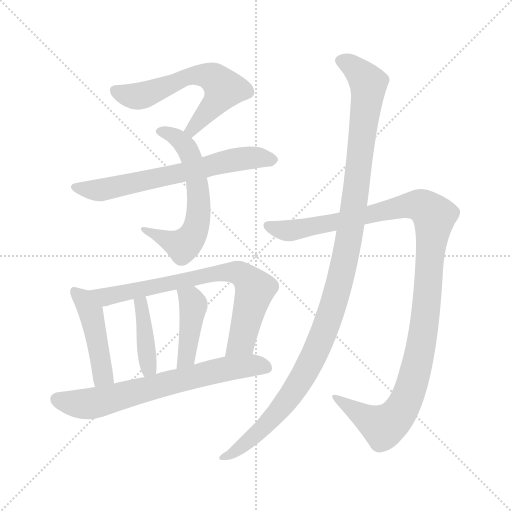
t = 0.00 s
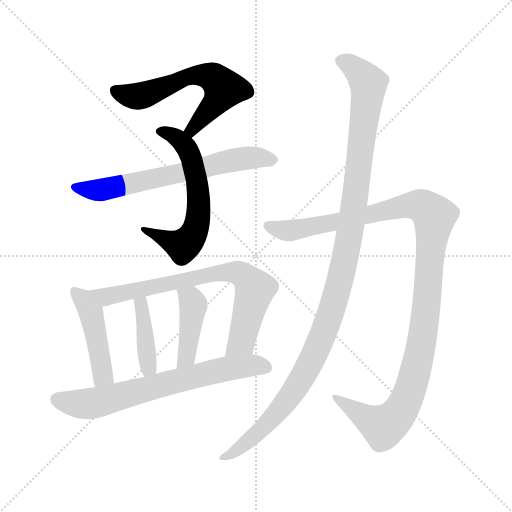
t = 1.62 s
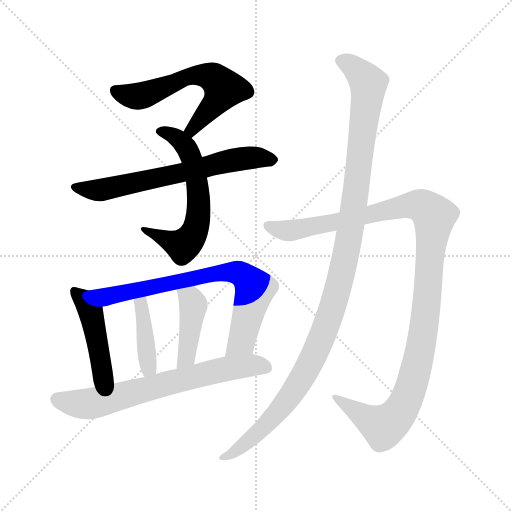
t = 3.24 s
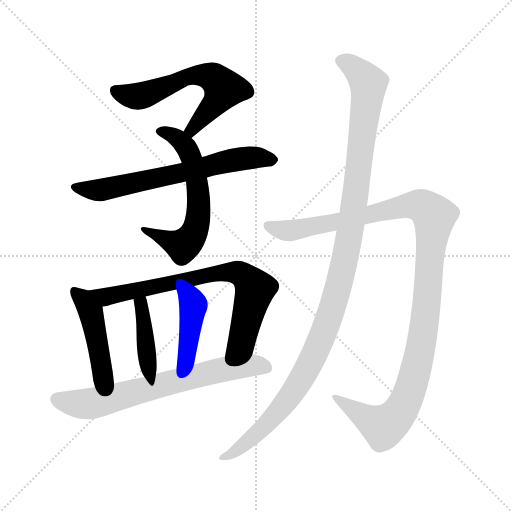
t = 4.86 s
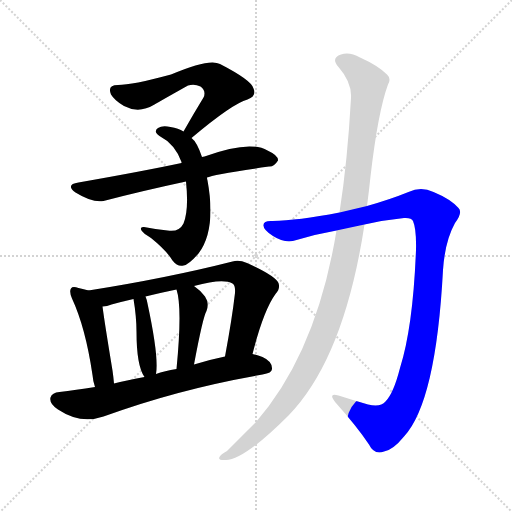
t = 6.48 s
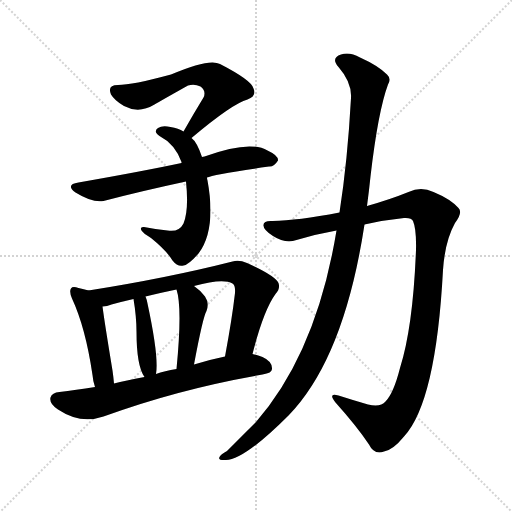
t = 8.10 s

The animated SVG that drew these frames (rendered in a browser with its animation timeline set to each time). Animation: 10 CSS @keyframes rules; one cycle of 8.10 s.

<svg version="1.1" viewBox="0 0 1024 1024" xmlns="http://www.w3.org/2000/svg">
  <g stroke="lightgray" stroke-dasharray="1,1" stroke-width="1" transform="scale(4, 4)">
    <line x1="0" y1="0" x2="256" y2="256"></line>
    <line x1="256" y1="0" x2="0" y2="256"></line>
    <line x1="128" y1="0" x2="128" y2="256"></line>
    <line x1="0" y1="128" x2="256" y2="128"></line>
  </g>
<g transform="scale(1, -1) translate(0, -900)">
   <style type="text/css">
    @keyframes keyframes0 {
      from {
       stroke: blue;
       stroke-dashoffset: 603;
       stroke-width: 128;
       }
       66% {
       animation-timing-function: step-end;
       stroke: blue;
       stroke-dashoffset: 0;
       stroke-width: 128;
       }
       to {
       stroke: black;
       stroke-width: 1024;
       }
       }
       #make-me-a-hanzi-animation-0 {
         animation: keyframes0 0.740723s both;
         animation-delay: 0.000000s;
         animation-timing-function: linear;
       }
    @keyframes keyframes1 {
      from {
       stroke: blue;
       stroke-dashoffset: 610;
       stroke-width: 128;
       }
       67% {
       animation-timing-function: step-end;
       stroke: blue;
       stroke-dashoffset: 0;
       stroke-width: 128;
       }
       to {
       stroke: black;
       stroke-width: 1024;
       }
       }
       #make-me-a-hanzi-animation-1 {
         animation: keyframes1 0.746419s both;
         animation-delay: 0.740723s;
         animation-timing-function: linear;
       }
    @keyframes keyframes2 {
      from {
       stroke: blue;
       stroke-dashoffset: 657;
       stroke-width: 128;
       }
       68% {
       animation-timing-function: step-end;
       stroke: blue;
       stroke-dashoffset: 0;
       stroke-width: 128;
       }
       to {
       stroke: black;
       stroke-width: 1024;
       }
       }
       #make-me-a-hanzi-animation-2 {
         animation: keyframes2 0.784668s both;
         animation-delay: 1.487142s;
         animation-timing-function: linear;
       }
    @keyframes keyframes3 {
      from {
       stroke: blue;
       stroke-dashoffset: 455;
       stroke-width: 128;
       }
       60% {
       animation-timing-function: step-end;
       stroke: blue;
       stroke-dashoffset: 0;
       stroke-width: 128;
       }
       to {
       stroke: black;
       stroke-width: 1024;
       }
       }
       #make-me-a-hanzi-animation-3 {
         animation: keyframes3 0.620280s both;
         animation-delay: 2.271810s;
         animation-timing-function: linear;
       }
    @keyframes keyframes4 {
      from {
       stroke: blue;
       stroke-dashoffset: 744;
       stroke-width: 128;
       }
       71% {
       animation-timing-function: step-end;
       stroke: blue;
       stroke-dashoffset: 0;
       stroke-width: 128;
       }
       to {
       stroke: black;
       stroke-width: 1024;
       }
       }
       #make-me-a-hanzi-animation-4 {
         animation: keyframes4 0.855469s both;
         animation-delay: 2.892090s;
         animation-timing-function: linear;
       }
    @keyframes keyframes5 {
      from {
       stroke: blue;
       stroke-dashoffset: 402;
       stroke-width: 128;
       }
       57% {
       animation-timing-function: step-end;
       stroke: blue;
       stroke-dashoffset: 0;
       stroke-width: 128;
       }
       to {
       stroke: black;
       stroke-width: 1024;
       }
       }
       #make-me-a-hanzi-animation-5 {
         animation: keyframes5 0.577148s both;
         animation-delay: 3.747559s;
         animation-timing-function: linear;
       }
    @keyframes keyframes6 {
      from {
       stroke: blue;
       stroke-dashoffset: 421;
       stroke-width: 128;
       }
       58% {
       animation-timing-function: step-end;
       stroke: blue;
       stroke-dashoffset: 0;
       stroke-width: 128;
       }
       to {
       stroke: black;
       stroke-width: 1024;
       }
       }
       #make-me-a-hanzi-animation-6 {
         animation: keyframes6 0.592611s both;
         animation-delay: 4.324707s;
         animation-timing-function: linear;
       }
    @keyframes keyframes7 {
      from {
       stroke: blue;
       stroke-dashoffset: 685;
       stroke-width: 128;
       }
       69% {
       animation-timing-function: step-end;
       stroke: blue;
       stroke-dashoffset: 0;
       stroke-width: 128;
       }
       to {
       stroke: black;
       stroke-width: 1024;
       }
       }
       #make-me-a-hanzi-animation-7 {
         animation: keyframes7 0.807454s both;
         animation-delay: 4.917318s;
         animation-timing-function: linear;
       }
    @keyframes keyframes8 {
      from {
       stroke: blue;
       stroke-dashoffset: 1143;
       stroke-width: 128;
       }
       79% {
       animation-timing-function: step-end;
       stroke: blue;
       stroke-dashoffset: 0;
       stroke-width: 128;
       }
       to {
       stroke: black;
       stroke-width: 1024;
       }
       }
       #make-me-a-hanzi-animation-8 {
         animation: keyframes8 1.180176s both;
         animation-delay: 5.724772s;
         animation-timing-function: linear;
       }
    @keyframes keyframes9 {
      from {
       stroke: blue;
       stroke-dashoffset: 1161;
       stroke-width: 128;
       }
       79% {
       animation-timing-function: step-end;
       stroke: blue;
       stroke-dashoffset: 0;
       stroke-width: 128;
       }
       to {
       stroke: black;
       stroke-width: 1024;
       }
       }
       #make-me-a-hanzi-animation-9 {
         animation: keyframes9 1.194824s both;
         animation-delay: 6.904948s;
         animation-timing-function: linear;
       }
</style>
<path d="M 383.0 624.0 Q 465.0 693.0 495.0 701.0 Q 514.0 708.0 507.0 723.0 Q 504.0 739.0 440.0 772.0 Q 419.0 784.0 342.0 751.0 Q 264.0 730.0 236.0 730.0 Q 214.0 730.0 222.0 711.0 Q 229.0 699.0 248.0 688.0 Q 278.0 672.0 309.0 691.0 Q 319.0 697.0 376.0 729.0 Q 389.0 733.0 401.0 727.0 Q 413.0 718.0 407.0 705.0 Q 388.0 674.0 367.0 637.0 C 352.0 611.0 360.0 605.0 383.0 624.0 Z" fill="lightgray"></path> 
<path d="M 404.0 586.0 Q 394.0 616.0 383.0 624.0 L 367.0 637.0 Q 357.0 644.0 341.0 646.0 Q 325.0 650.0 316.0 644.0 Q 306.0 637.0 319.0 628.0 Q 350.0 612.0 363.0 576.0 L 363.0 574.0 L 372.0 537.0 Q 378.0 480.0 367.0 453.0 Q 358.0 435.0 335.0 439.0 Q 310.0 442.0 288.0 446.0 Q 279.0 447.0 283.0 439.0 Q 287.0 433.0 302.0 424.0 Q 333.0 399.0 345.0 379.0 Q 355.0 366.0 367.0 369.0 Q 377.0 370.0 397.0 393.0 Q 433.0 441.0 415.0 539.0 Q 414.0 542.0 414.0 545.0 L 404.0 586.0 Z" fill="lightgray"></path> 
<path d="M 414.0 545.0 Q 426.0 551.0 538.0 567.0 Q 548.0 566.0 556.0 579.0 Q 557.0 589.0 535.0 599.0 Q 499.0 620.0 409.0 587.0 Q 406.0 587.0 404.0 586.0 L 363.0 574.0 Q 288.0 558.0 157.0 535.0 Q 130.0 531.0 151.0 515.0 Q 185.0 494.0 207.0 498.0 Q 279.0 517.0 372.0 537.0 L 414.0 545.0 Z" fill="lightgray"></path> 
<path d="M 177.0 319.0 Q 168.0 322.0 157.0 324.0 Q 145.0 328.0 142.0 323.0 Q 138.0 317.0 144.0 303.0 Q 171.0 245.0 185.0 150.0 Q 186.0 137.0 190.0 126.0 C 199.0 97.0 231.0 103.0 228.0 133.0 Q 227.0 145.0 225.0 159.0 Q 209.0 256.0 205.0 287.0 C 202.0 312.0 202.0 312.0 177.0 319.0 Z" fill="lightgray"></path> 
<path d="M 505.0 192.0 Q 527.0 279.0 551.0 312.0 Q 561.0 322.0 557.0 334.0 Q 550.0 349.0 494.0 374.0 Q 478.0 381.0 465.0 377.0 Q 335.0 344.0 177.0 319.0 C 147.0 314.0 176.0 281.0 205.0 287.0 Q 214.0 287.0 223.0 291.0 Q 245.0 297.0 267.0 302.0 L 291.0 307.0 Q 319.0 314.0 353.0 321.0 L 388.0 328.0 Q 446.0 344.0 465.0 333.0 Q 471.0 330.0 470.0 314.0 Q 464.0 262.0 450.0 187.0 C 445.0 157.0 497.0 163.0 505.0 192.0 Z" fill="lightgray"></path> 
<path d="M 312.0 152.0 Q 318.0 186.0 295.0 293.0 Q 294.0 300.0 291.0 307.0 C 280.0 335.0 262.0 332.0 267.0 302.0 Q 273.0 266.0 273.0 237.0 Q 273.0 168.0 289.0 146.0 C 305.0 121.0 308.0 122.0 312.0 152.0 Z" fill="lightgray"></path> 
<path d="M 388.0 171.0 Q 406.0 267.0 413.0 278.0 Q 419.0 294.0 410.0 307.0 Q 400.0 320.0 388.0 328.0 C 364.0 346.0 345.0 350.0 353.0 321.0 Q 365.0 285.0 353.0 162.0 C 350.0 132.0 382.0 142.0 388.0 171.0 Z" fill="lightgray"></path> 
<path d="M 190.0 126.0 Q 151.0 120.0 119.0 116.0 Q 104.0 115.0 101.0 105.0 Q 98.0 93.0 116.0 81.0 Q 161.0 51.0 207.0 67.0 Q 357.0 122.0 525.0 151.0 Q 544.0 154.0 544.0 162.0 Q 545.0 177.0 525.0 186.0 Q 515.0 190.0 505.0 192.0 L 450.0 187.0 Q 416.0 180.0 388.0 171.0 L 353.0 162.0 Q 329.0 158.0 312.0 152.0 L 289.0 146.0 Q 250.0 139.0 228.0 133.0 L 190.0 126.0 Z" fill="lightgray"></path> 
<path d="M 729.0 451.0 Q 768.0 460.0 808.0 464.0 Q 823.0 465.0 826.0 458.0 Q 833.0 442.0 832.0 400.0 Q 826.0 246.0 800.0 164.0 Q 787.0 113.0 771.0 97.0 Q 761.0 85.0 736.0 91.0 Q 705.0 100.0 677.0 109.0 Q 655.0 116.0 671.0 95.0 Q 714.0 47.0 738.0 11.0 Q 748.0 -10.0 768.0 -3.0 Q 786.0 0.0 808.0 27.0 Q 872.0 96.0 886.0 360.0 Q 890.0 418.0 910.0 454.0 Q 926.0 475.0 917.0 484.0 Q 901.0 502.0 867.0 516.0 Q 842.0 528.0 817.0 516.0 Q 780.0 501.0 734.0 488.0 L 679.0 475.0 Q 595.0 459.0 545.0 458.0 Q 527.0 459.0 527.0 450.0 Q 526.0 441.0 546.0 428.0 Q 571.0 412.0 593.0 420.0 Q 633.0 432.0 673.0 439.0 L 729.0 451.0 Z" fill="lightgray"></path> 
<path d="M 673.0 439.0 Q 633.0 195.0 512.0 56.0 Q 487.0 31.0 454.0 -2.0 Q 441.0 -9.0 439.0 -14.0 Q 435.0 -21.0 452.0 -20.0 Q 488.0 -20.0 577.0 69.0 Q 688.0 183.0 729.0 451.0 L 734.0 488.0 Q 738.0 518.0 741.0 547.0 Q 756.0 677.0 776.0 731.0 Q 783.0 743.0 774.0 751.0 Q 756.0 769.0 720.0 785.0 Q 699.0 797.0 682.0 791.0 Q 661.0 784.0 677.0 766.0 Q 704.0 735.0 702.0 704.0 Q 695.0 577.0 679.0 475.0 L 673.0 439.0 Z" fill="lightgray"></path> 
      <clipPath id="make-me-a-hanzi-clip-0">
      <path d="M 383.0 624.0 Q 465.0 693.0 495.0 701.0 Q 514.0 708.0 507.0 723.0 Q 504.0 739.0 440.0 772.0 Q 419.0 784.0 342.0 751.0 Q 264.0 730.0 236.0 730.0 Q 214.0 730.0 222.0 711.0 Q 229.0 699.0 248.0 688.0 Q 278.0 672.0 309.0 691.0 Q 319.0 697.0 376.0 729.0 Q 389.0 733.0 401.0 727.0 Q 413.0 718.0 407.0 705.0 Q 388.0 674.0 367.0 637.0 C 352.0 611.0 360.0 605.0 383.0 624.0 Z" fill="lightgray"></path>
      </clipPath>
      <path clip-path="url(#make-me-a-hanzi-clip-0)" d="M 232.0 718.0 L 273.0 707.0 L 380.0 747.0 L 410.0 750.0 L 426.0 744.0 L 448.0 723.0 L 445.0 715.0 L 386.0 641.0 L 377.0 641.0 " fill="none" id="make-me-a-hanzi-animation-0" stroke-dasharray="475 950" stroke-linecap="round"></path>

      <clipPath id="make-me-a-hanzi-clip-1">
      <path d="M 404.0 586.0 Q 394.0 616.0 383.0 624.0 L 367.0 637.0 Q 357.0 644.0 341.0 646.0 Q 325.0 650.0 316.0 644.0 Q 306.0 637.0 319.0 628.0 Q 350.0 612.0 363.0 576.0 L 363.0 574.0 L 372.0 537.0 Q 378.0 480.0 367.0 453.0 Q 358.0 435.0 335.0 439.0 Q 310.0 442.0 288.0 446.0 Q 279.0 447.0 283.0 439.0 Q 287.0 433.0 302.0 424.0 Q 333.0 399.0 345.0 379.0 Q 355.0 366.0 367.0 369.0 Q 377.0 370.0 397.0 393.0 Q 433.0 441.0 415.0 539.0 Q 414.0 542.0 414.0 545.0 L 404.0 586.0 Z" fill="lightgray"></path>
      </clipPath>
      <path clip-path="url(#make-me-a-hanzi-clip-1)" d="M 320.0 637.0 L 354.0 625.0 L 382.0 588.0 L 396.0 526.0 L 396.0 463.0 L 385.0 430.0 L 366.0 409.0 L 290.0 439.0 " fill="none" id="make-me-a-hanzi-animation-1" stroke-dasharray="482 964" stroke-linecap="round"></path>

      <clipPath id="make-me-a-hanzi-clip-2">
      <path d="M 414.0 545.0 Q 426.0 551.0 538.0 567.0 Q 548.0 566.0 556.0 579.0 Q 557.0 589.0 535.0 599.0 Q 499.0 620.0 409.0 587.0 Q 406.0 587.0 404.0 586.0 L 363.0 574.0 Q 288.0 558.0 157.0 535.0 Q 130.0 531.0 151.0 515.0 Q 185.0 494.0 207.0 498.0 Q 279.0 517.0 372.0 537.0 L 414.0 545.0 Z" fill="lightgray"></path>
      </clipPath>
      <path clip-path="url(#make-me-a-hanzi-clip-2)" d="M 152.0 526.0 L 193.0 519.0 L 480.0 583.0 L 545.0 580.0 " fill="none" id="make-me-a-hanzi-animation-2" stroke-dasharray="529 1058" stroke-linecap="round"></path>

      <clipPath id="make-me-a-hanzi-clip-3">
      <path d="M 177.0 319.0 Q 168.0 322.0 157.0 324.0 Q 145.0 328.0 142.0 323.0 Q 138.0 317.0 144.0 303.0 Q 171.0 245.0 185.0 150.0 Q 186.0 137.0 190.0 126.0 C 199.0 97.0 231.0 103.0 228.0 133.0 Q 227.0 145.0 225.0 159.0 Q 209.0 256.0 205.0 287.0 C 202.0 312.0 202.0 312.0 177.0 319.0 Z" fill="lightgray"></path>
      </clipPath>
      <path clip-path="url(#make-me-a-hanzi-clip-3)" d="M 150.0 317.0 L 167.0 301.0 L 183.0 271.0 L 204.0 166.0 L 205.0 149.0 L 195.0 134.0 " fill="none" id="make-me-a-hanzi-animation-3" stroke-dasharray="327 654" stroke-linecap="round"></path>

      <clipPath id="make-me-a-hanzi-clip-4">
      <path d="M 505.0 192.0 Q 527.0 279.0 551.0 312.0 Q 561.0 322.0 557.0 334.0 Q 550.0 349.0 494.0 374.0 Q 478.0 381.0 465.0 377.0 Q 335.0 344.0 177.0 319.0 C 147.0 314.0 176.0 281.0 205.0 287.0 Q 214.0 287.0 223.0 291.0 Q 245.0 297.0 267.0 302.0 L 291.0 307.0 Q 319.0 314.0 353.0 321.0 L 388.0 328.0 Q 446.0 344.0 465.0 333.0 Q 471.0 330.0 470.0 314.0 Q 464.0 262.0 450.0 187.0 C 445.0 157.0 497.0 163.0 505.0 192.0 Z" fill="lightgray"></path>
      </clipPath>
      <path clip-path="url(#make-me-a-hanzi-clip-4)" d="M 186.0 317.0 L 213.0 306.0 L 420.0 351.0 L 480.0 353.0 L 510.0 322.0 L 482.0 216.0 L 456.0 194.0 " fill="none" id="make-me-a-hanzi-animation-4" stroke-dasharray="616 1232" stroke-linecap="round"></path>

      <clipPath id="make-me-a-hanzi-clip-5">
      <path d="M 312.0 152.0 Q 318.0 186.0 295.0 293.0 Q 294.0 300.0 291.0 307.0 C 280.0 335.0 262.0 332.0 267.0 302.0 Q 273.0 266.0 273.0 237.0 Q 273.0 168.0 289.0 146.0 C 305.0 121.0 308.0 122.0 312.0 152.0 Z" fill="lightgray"></path>
      </clipPath>
      <path clip-path="url(#make-me-a-hanzi-clip-5)" d="M 275.0 296.0 L 286.0 279.0 L 297.0 165.0 L 293.0 154.0 " fill="none" id="make-me-a-hanzi-animation-5" stroke-dasharray="274 548" stroke-linecap="round"></path>

      <clipPath id="make-me-a-hanzi-clip-6">
      <path d="M 388.0 171.0 Q 406.0 267.0 413.0 278.0 Q 419.0 294.0 410.0 307.0 Q 400.0 320.0 388.0 328.0 C 364.0 346.0 345.0 350.0 353.0 321.0 Q 365.0 285.0 353.0 162.0 C 350.0 132.0 382.0 142.0 388.0 171.0 Z" fill="lightgray"></path>
      </clipPath>
      <path clip-path="url(#make-me-a-hanzi-clip-6)" d="M 360.0 318.0 L 387.0 290.0 L 375.0 188.0 L 356.0 174.0 " fill="none" id="make-me-a-hanzi-animation-6" stroke-dasharray="293 586" stroke-linecap="round"></path>

      <clipPath id="make-me-a-hanzi-clip-7">
      <path d="M 190.0 126.0 Q 151.0 120.0 119.0 116.0 Q 104.0 115.0 101.0 105.0 Q 98.0 93.0 116.0 81.0 Q 161.0 51.0 207.0 67.0 Q 357.0 122.0 525.0 151.0 Q 544.0 154.0 544.0 162.0 Q 545.0 177.0 525.0 186.0 Q 515.0 190.0 505.0 192.0 L 450.0 187.0 Q 416.0 180.0 388.0 171.0 L 353.0 162.0 Q 329.0 158.0 312.0 152.0 L 289.0 146.0 Q 250.0 139.0 228.0 133.0 L 190.0 126.0 Z" fill="lightgray"></path>
      </clipPath>
      <path clip-path="url(#make-me-a-hanzi-clip-7)" d="M 114.0 101.0 L 148.0 93.0 L 192.0 94.0 L 459.0 164.0 L 505.0 170.0 L 532.0 166.0 " fill="none" id="make-me-a-hanzi-animation-7" stroke-dasharray="557 1114" stroke-linecap="round"></path>

      <clipPath id="make-me-a-hanzi-clip-8">
      <path d="M 729.0 451.0 Q 768.0 460.0 808.0 464.0 Q 823.0 465.0 826.0 458.0 Q 833.0 442.0 832.0 400.0 Q 826.0 246.0 800.0 164.0 Q 787.0 113.0 771.0 97.0 Q 761.0 85.0 736.0 91.0 Q 705.0 100.0 677.0 109.0 Q 655.0 116.0 671.0 95.0 Q 714.0 47.0 738.0 11.0 Q 748.0 -10.0 768.0 -3.0 Q 786.0 0.0 808.0 27.0 Q 872.0 96.0 886.0 360.0 Q 890.0 418.0 910.0 454.0 Q 926.0 475.0 917.0 484.0 Q 901.0 502.0 867.0 516.0 Q 842.0 528.0 817.0 516.0 Q 780.0 501.0 734.0 488.0 L 679.0 475.0 Q 595.0 459.0 545.0 458.0 Q 527.0 459.0 527.0 450.0 Q 526.0 441.0 546.0 428.0 Q 571.0 412.0 593.0 420.0 Q 633.0 432.0 673.0 439.0 L 729.0 451.0 Z" fill="lightgray"></path>
      </clipPath>
      <path clip-path="url(#make-me-a-hanzi-clip-8)" d="M 537.0 448.0 L 582.0 439.0 L 820.0 490.0 L 849.0 485.0 L 868.0 466.0 L 845.0 225.0 L 824.0 131.0 L 806.0 87.0 L 786.0 60.0 L 764.0 48.0 L 682.0 99.0 " fill="none" id="make-me-a-hanzi-animation-8" stroke-dasharray="1015 2030" stroke-linecap="round"></path>

      <clipPath id="make-me-a-hanzi-clip-9">
      <path d="M 673.0 439.0 Q 633.0 195.0 512.0 56.0 Q 487.0 31.0 454.0 -2.0 Q 441.0 -9.0 439.0 -14.0 Q 435.0 -21.0 452.0 -20.0 Q 488.0 -20.0 577.0 69.0 Q 688.0 183.0 729.0 451.0 L 734.0 488.0 Q 738.0 518.0 741.0 547.0 Q 756.0 677.0 776.0 731.0 Q 783.0 743.0 774.0 751.0 Q 756.0 769.0 720.0 785.0 Q 699.0 797.0 682.0 791.0 Q 661.0 784.0 677.0 766.0 Q 704.0 735.0 702.0 704.0 Q 695.0 577.0 679.0 475.0 L 673.0 439.0 Z" fill="lightgray"></path>
      </clipPath>
      <path clip-path="url(#make-me-a-hanzi-clip-9)" d="M 683.0 778.0 L 717.0 757.0 L 737.0 727.0 L 702.0 445.0 L 669.0 299.0 L 632.0 197.0 L 587.0 117.0 L 525.0 42.0 L 477.0 2.0 L 446.0 -15.0 " fill="none" id="make-me-a-hanzi-animation-9" stroke-dasharray="1033 2066" stroke-linecap="round"></path>

</g>
</svg>
